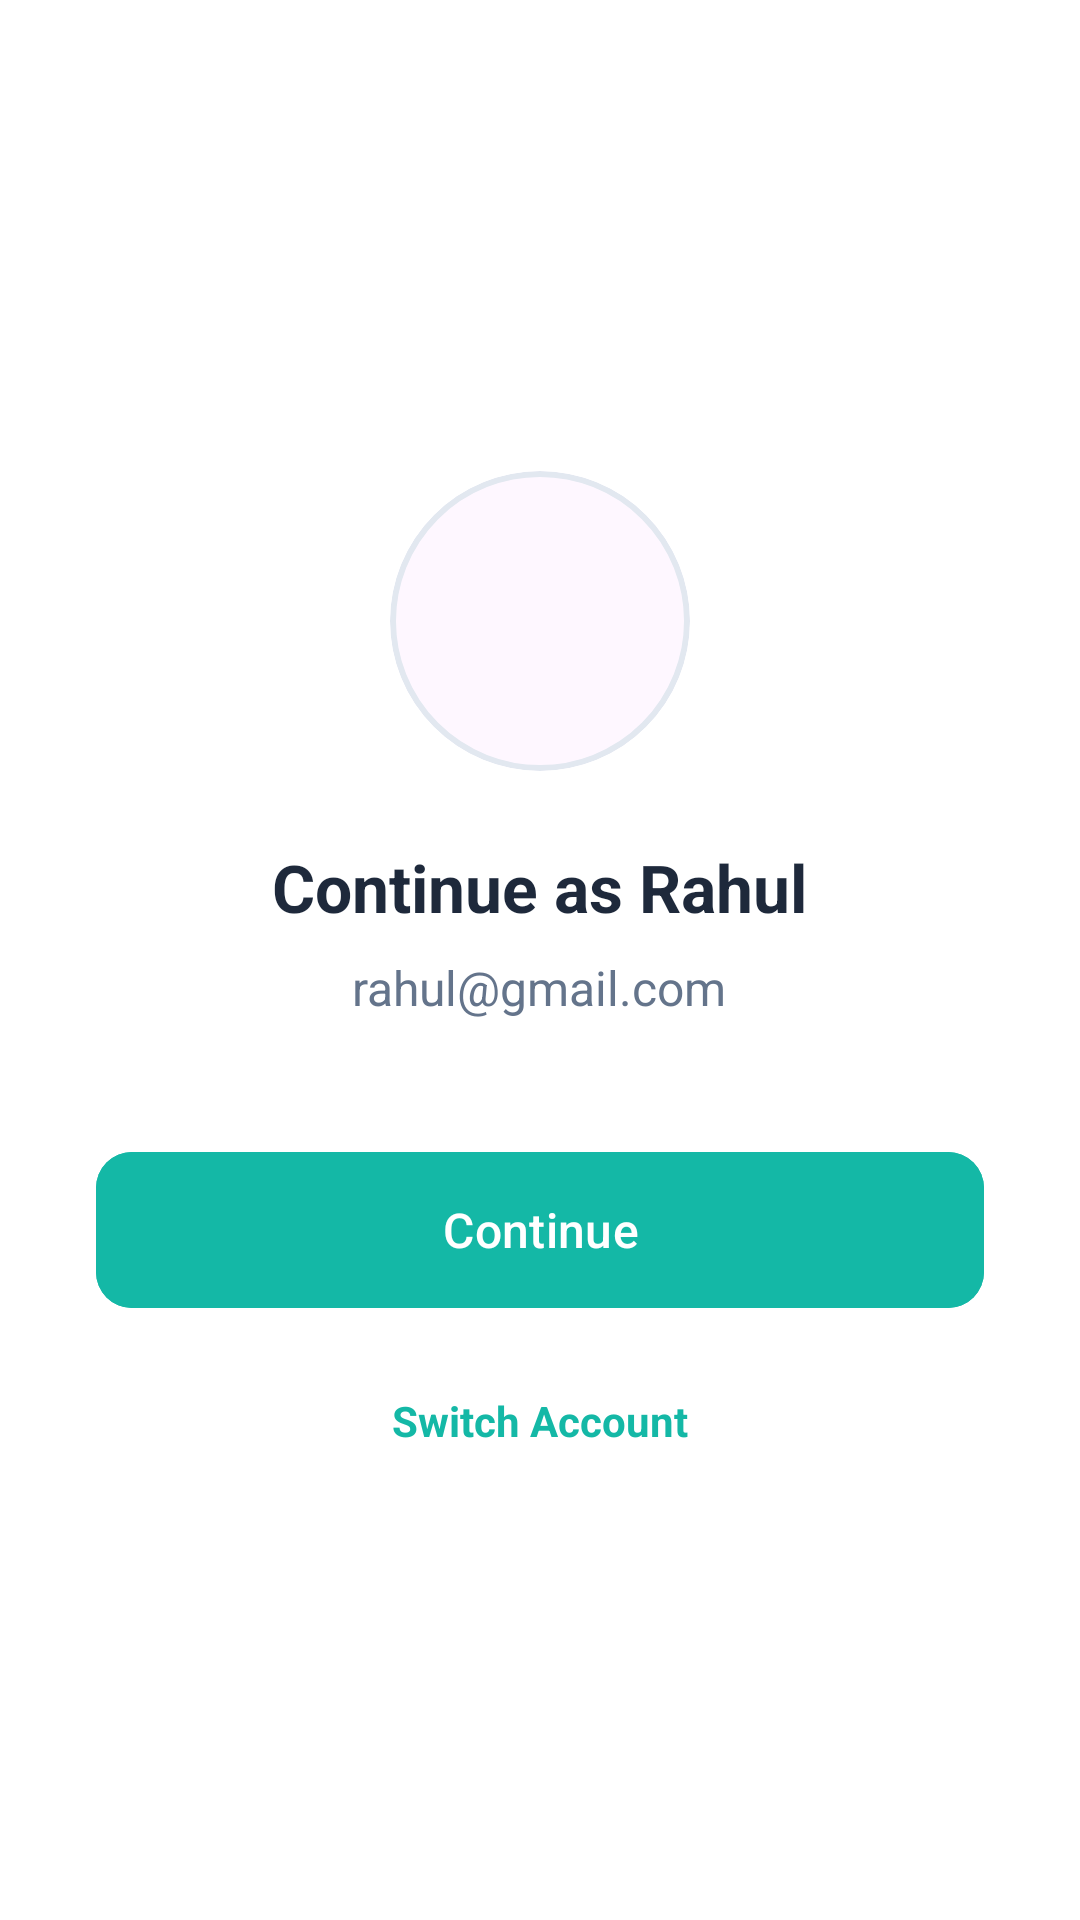

Reconstruct the res/layout file that produces this screen, plus the resources it refers to.
<!-- AndroidManifest.xml: application theme Theme.Schememasters -->
<!-- res/layout/activity_continue.xml -->
<?xml version="1.0" encoding="utf-8"?>
<androidx.constraintlayout.widget.ConstraintLayout xmlns:android="http://schemas.android.com/apk/res/android"
    xmlns:app="http://schemas.android.com/apk/res-auto"
    xmlns:tools="http://schemas.android.com/tools"
    android:layout_width="match_parent"
    android:layout_height="match_parent"
    android:background="#FFFFFF">

    <LinearLayout
        android:layout_width="match_parent"
        android:layout_height="wrap_content"
        android:gravity="center"
        android:orientation="vertical"
        android:padding="32dp"
        app:layout_constraintBottom_toBottomOf="parent"
        app:layout_constraintTop_toTopOf="parent">

        <com.google.android.material.card.MaterialCardView
            android:layout_width="100dp"
            android:layout_height="100dp"
            app:cardCornerRadius="50dp"
            app:cardElevation="0dp"
            app:strokeColor="#E2E8F0"
            app:strokeWidth="2dp">

            <ImageView
                android:id="@+id/ivUserPhoto"
                android:layout_width="match_parent"
                android:layout_height="match_parent"
                android:padding="20dp"
                android:src="@drawable/ic_profile"
                app:tint="#CBD5E1" />
        </com.google.android.material.card.MaterialCardView>

        <TextView
            android:id="@+id/tvWelcomeText"
            android:layout_width="wrap_content"
            android:layout_height="wrap_content"
            android:layout_marginTop="24dp"
            android:text="Continue as Rahul"
            android:textColor="#1E293B"
            android:textSize="22sp"
            android:textStyle="bold" />

        <TextView
            android:id="@+id/tvUserEmail"
            android:layout_width="wrap_content"
            android:layout_height="wrap_content"
            android:layout_marginTop="8dp"
            android:text="rahul@gmail.com"
            android:textColor="#64748B"
            android:textSize="16sp" />

        <com.google.android.material.button.MaterialButton
            android:id="@+id/btnContinue"
            android:layout_width="match_parent"
            android:layout_height="60dp"
            android:layout_marginTop="40dp"
            android:backgroundTint="#14B8A6"
            android:text="Continue"
            android:textAllCaps="false"
            android:textSize="16sp"
            app:cornerRadius="12dp" />

        <TextView
            android:id="@+id/tvSwitchAccount"
            android:layout_width="wrap_content"
            android:layout_height="wrap_content"
            android:layout_marginTop="24dp"
            android:text="Switch Account"
            android:textColor="#14B8A6"
            android:textStyle="bold" />

    </LinearLayout>

</androidx.constraintlayout.widget.ConstraintLayout>
<!-- resources referenced by this layout -->
<resources>
  <style name="Theme.Schememasters" parent="Base.Theme.Schememasters" />
  <style name="Base.Theme.Schememasters" parent="Theme.Material3.DayNight.NoActionBar">
          
          
      </style>
</resources>
